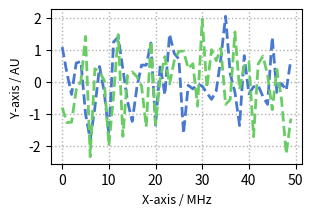

The script that saved this image:
"""
Graph style settings for matplotlib figures.
"""

import matplotlib.pyplot as plt
import numpy as np


def set_graph_style():
    line_width_pt = 246  # latex linewidth in points
    line_width_in = 1 / 72 * line_width_pt  # latex linewidth in points
    fig_width = 0.95 * line_width_in
    phi = (1 + 5**0.5) / 2  # golden ratio
    fig_height = fig_width / phi
    plt.style.use("seaborn-v0_8-muted")
    plt.rcParams.update(
        {
            "font.size": 12,
            "axes.titlesize": 12,
            "axes.labelsize": 9,
            "xtick.labelsize": 10,
            "ytick.labelsize": 10,
            "legend.fontsize": 10,
            "figure.titlesize": 16,
            "figure.figsize": (fig_width, fig_height),
            "lines.linewidth": 2,
            "lines.markersize": 3,
            "lines.linestyle": "--",
            "axes.grid": True,
            "grid.alpha": 1.0,
            "grid.linestyle": ":",
            "grid.linewidth": 1.0,
        }
    )


if __name__ == "__main__":
    # Example usage
    set_graph_style()
    data_x = np.random.randn(50)
    data_y = np.random.randn(50)
    plt.plot(data_x)
    plt.plot(data_y)
    plt.xlabel("X-axis / MHz")
    plt.ylabel("Y-axis / AU")
    plt.show()
